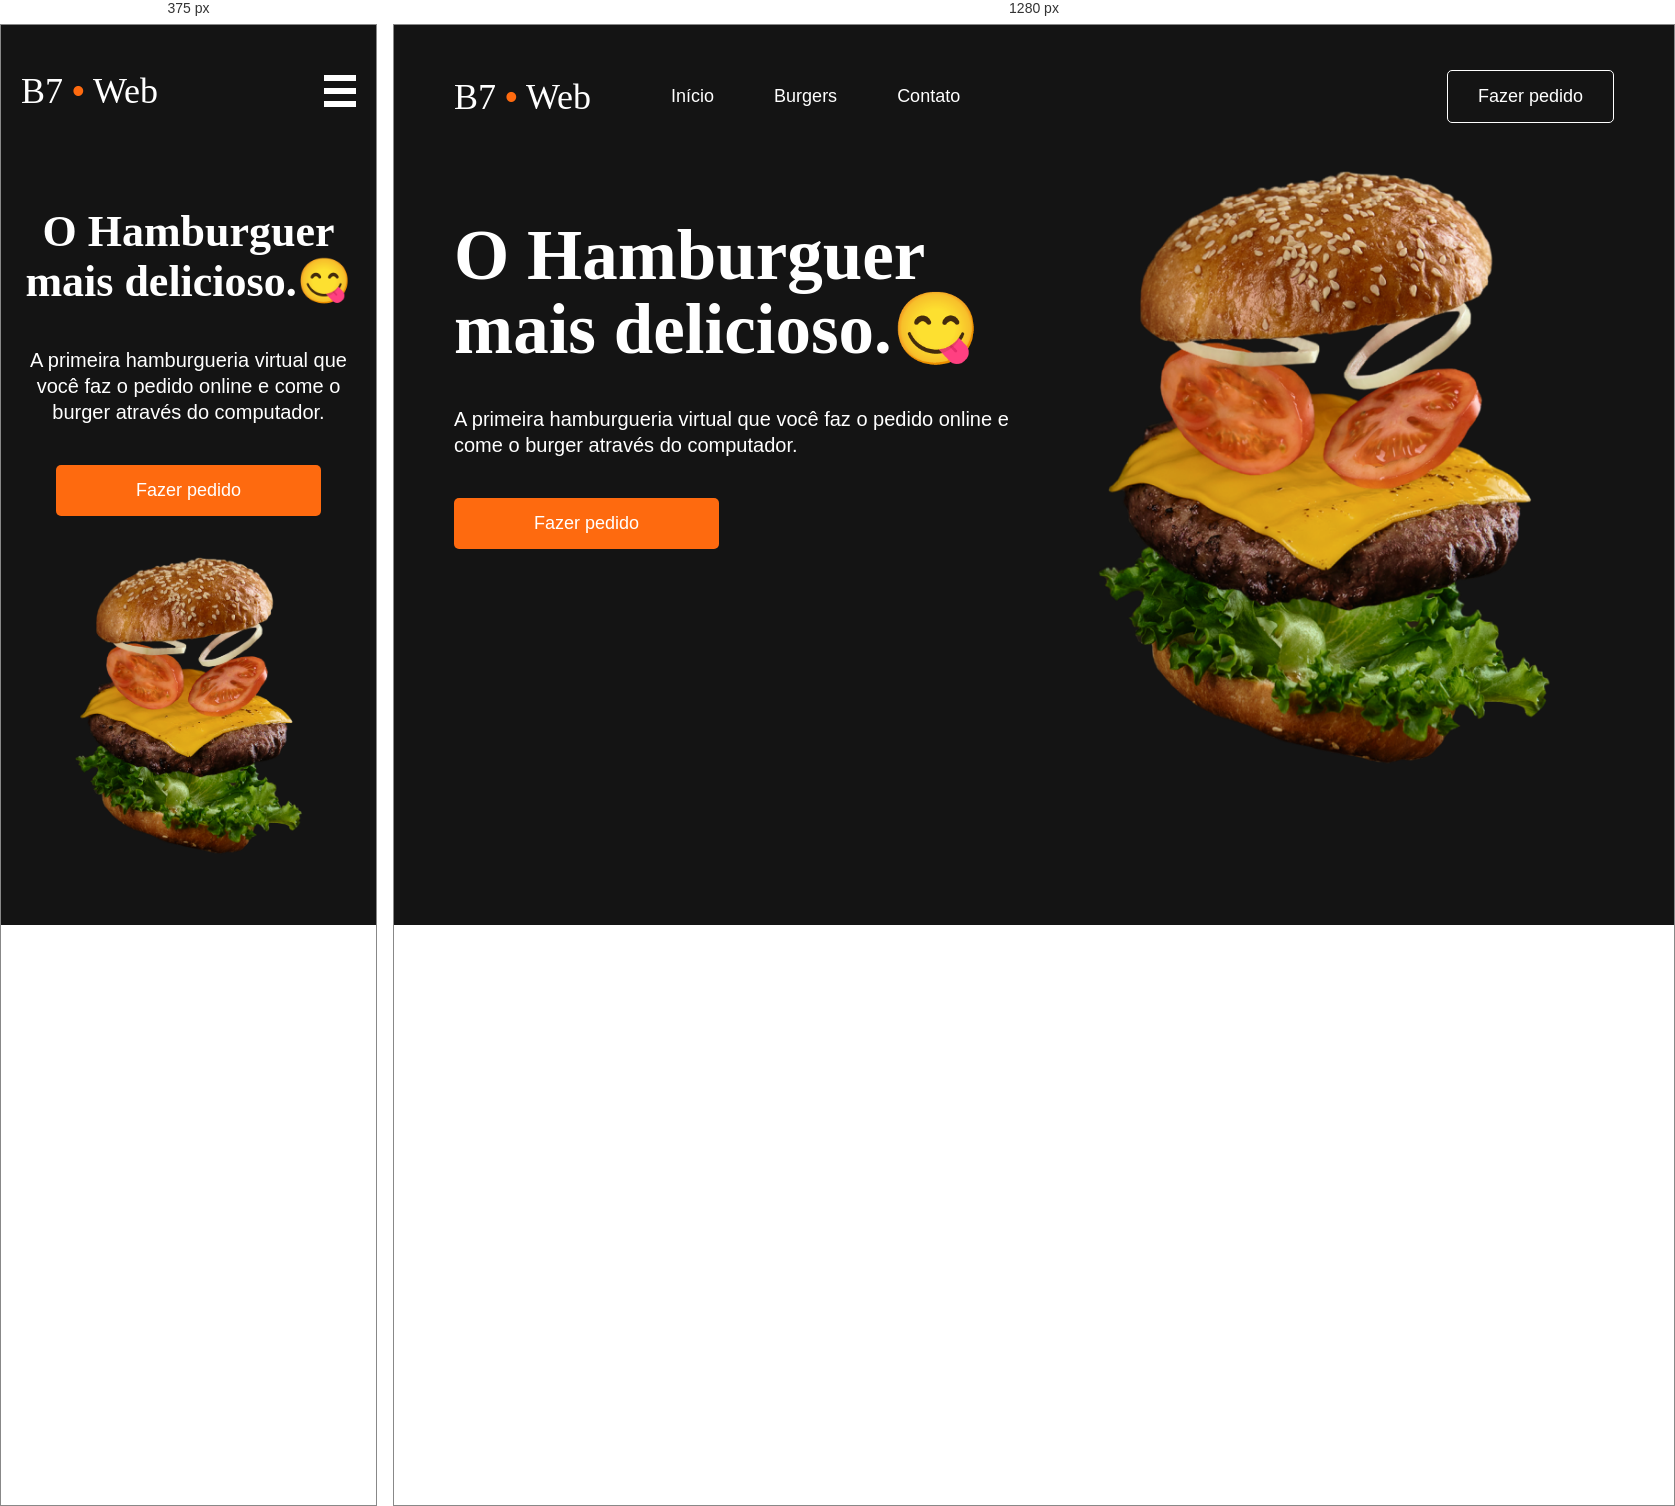
Rendered at 375 px and 1280 px, left to right.

<!-- file: index.html -->
<!DOCTYPE html>
<html lang="pt-br">
<head>
    <meta charset="UTF-8">
    <meta name="viewport" content="width=device-width, initial-scale=1.0">
    <link rel="stylesheet" href="./assets/css/styles.css" type="text/css">
    <title>B7 Burger</title>
</head>
<body>
    <header>
        <div class="container">
            <div class="logo">
                <a href="">B7 <span>•</span> Web</a>
            </div>
            <nav>
                <ul class="leftside">
                    <li><a href="">Início</a></li>
                    <li><a href="">Burgers</a></li>
                    <li><a href="">Contato</a></li>
                </ul>
                <div class="rightside">
                    <a href="" class="button">Fazer pedido</a>
                </div>
            </nav>
            <div class="menu">
                <div class="menu-icon">
                    <div></div>
                    <div></div>
                    <div></div>
                </div>
            </div>
        </div>
    </header>
    <section class="hero">
        <div class="container">
            <div class="leftside">
                <h1>O Hamburguer mais delicioso.😋</h1>
                <p>A primeira hamburgueria virtual que você faz o pedido online e come o burger através do computador.</p>
                <a href="" class="button">Fazer pedido</a>
            </div>
            <div class="rightside">
                <img src="assets/images/heroBurger.png" alt="Burger Delicioso" />
            </div>
        </div>
    </section>
    
</body>
</html>

/* @media block from styles.css */
@media (max-width: 820px) {
    header nav {
        display:none;
    }
    header .menu {
        display:flex;
    }
    .hero .container {
        flex-direction:column;
    }
    .hero .leftside {
        text-align:center;
        padding-bottom:40px;
    }
    .hero .rightside {
        padding-bottom:50px;
    }
    .hero .rightside img {
        height:300px;
    }
    .hero h1 {
        font-size:44px;
        line-height:50px;
    }
}